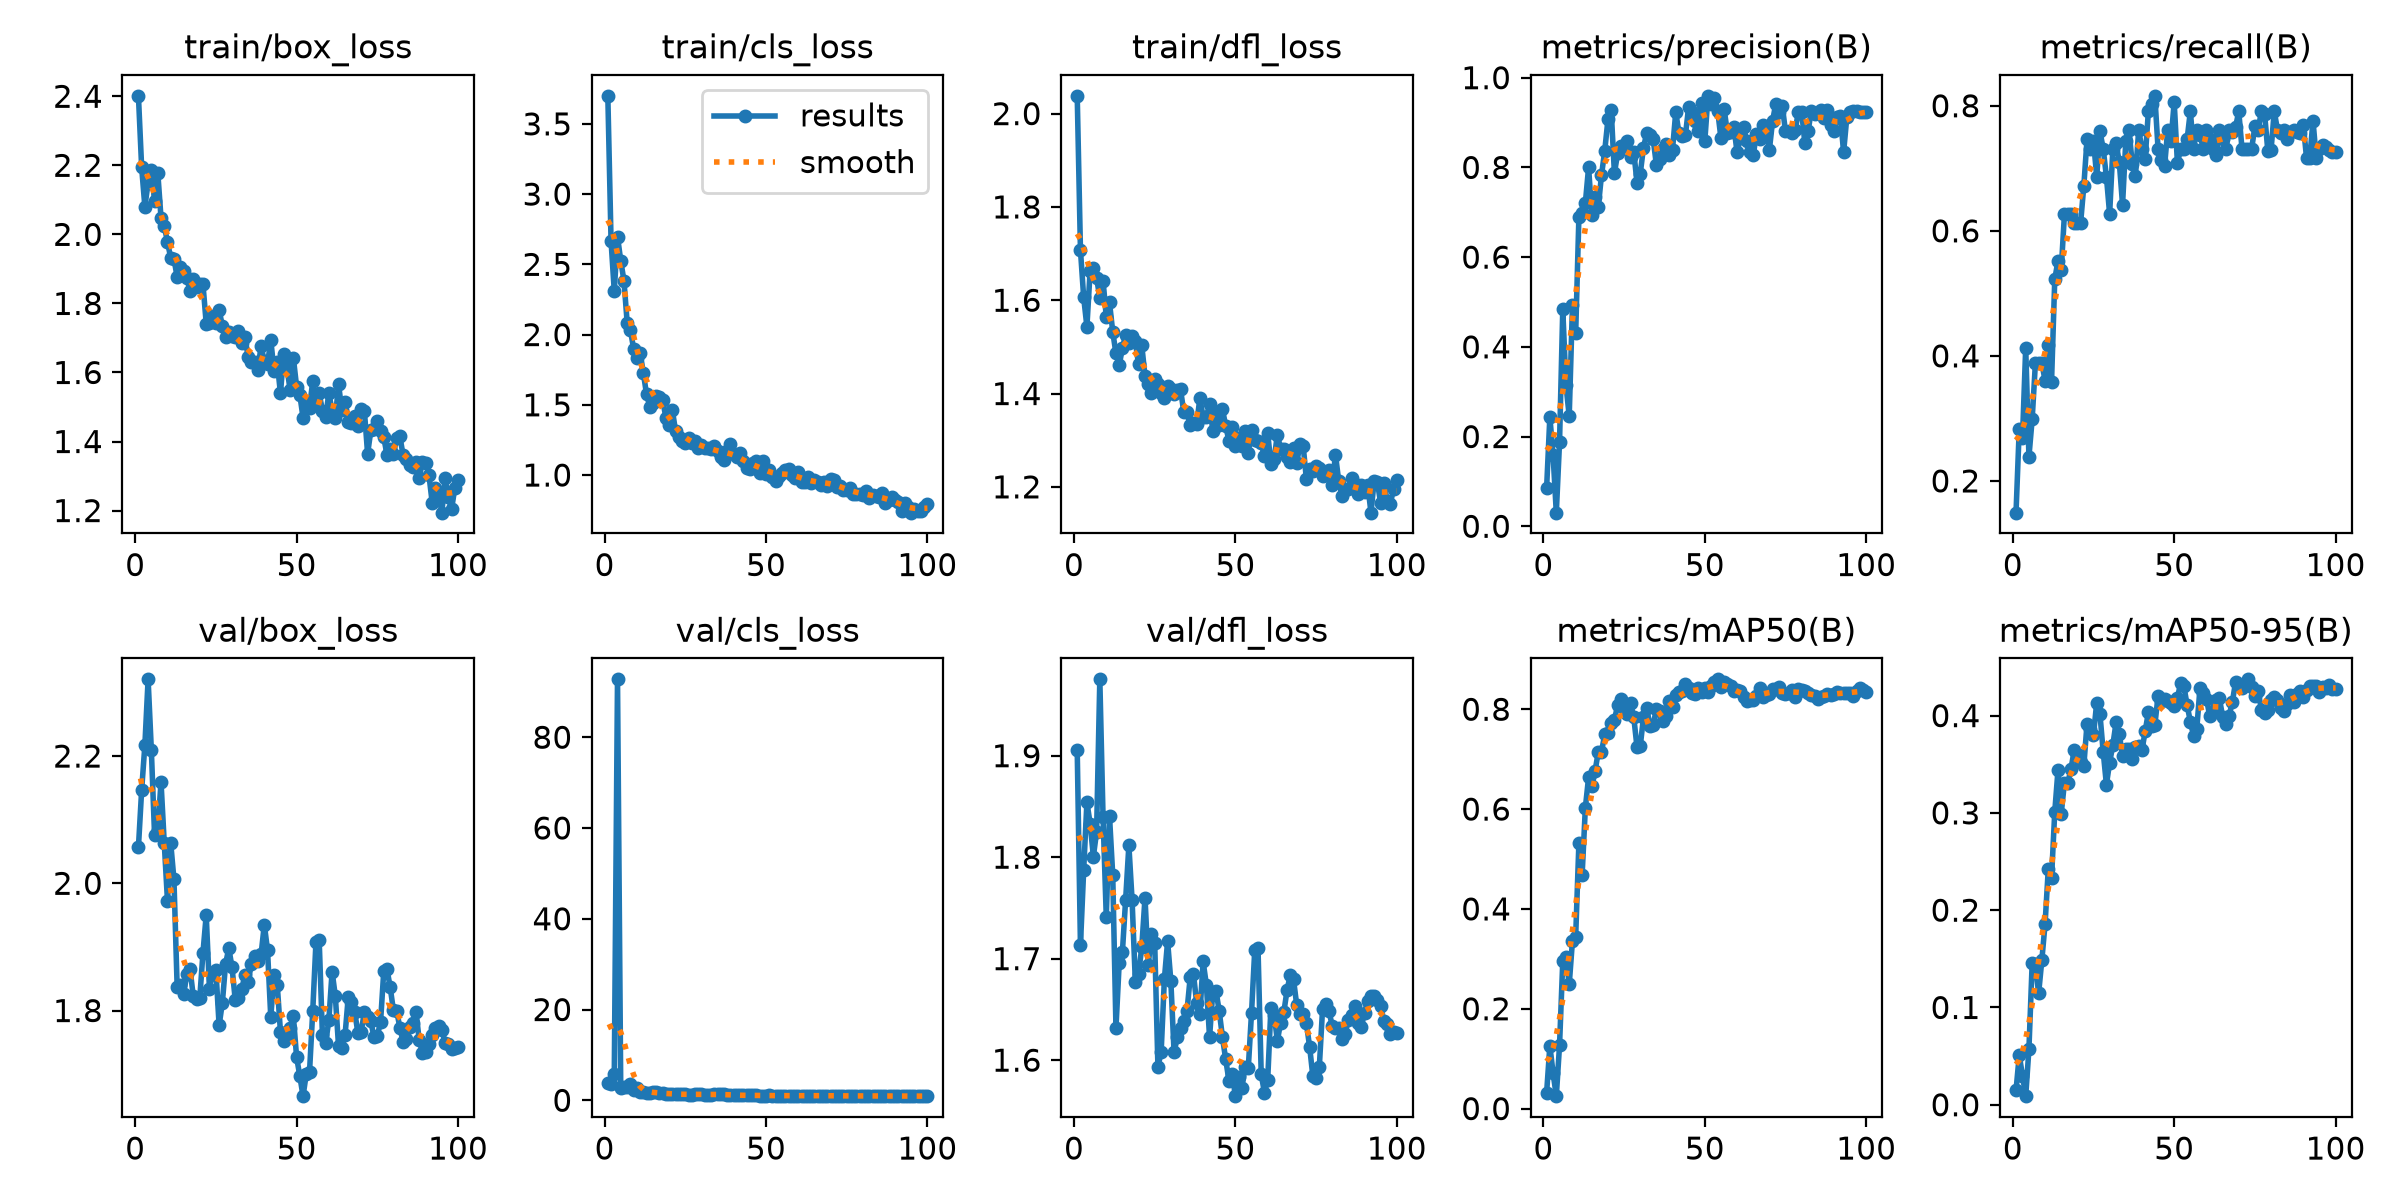

Data behind this chart, as committed beside it:
epoch, time, train/box_loss, train/cls_loss, train/dfl_loss, metrics/precision(B), metrics/recall(B), metrics/mAP50(B), metrics/mAP50-95(B), val/box_loss, val/cls_loss, val/dfl_loss, lr/pg0, lr/pg1, lr/pg2
1, 20.45, 2.401, 3.7, 2.038, 0.08573, 0.1492, 0.03181, 0.01464, 2.057, 3.763, 1.905, 0.0006154, 0.0006154, 0.0006154
2, 40.49, 2.194, 2.666, 1.708, 0.2438, 0.2836, 0.1256, 0.05087, 2.146, 3.706, 1.713, 0.001269, 0.001269, 0.001269
3, 60.14, 2.08, 2.309, 1.606, 0.159, 0.2687, 0.07143, 0.02985, 2.217, 5.746, 1.787, 0.00191, 0.00191, 0.00191
4, 79.69, 2.149, 2.698, 1.543, 0.03034, 0.4128, 0.02492, 0.00882, 2.321, 92.76, 1.854, 0.001941, 0.001941, 0.001941
5, 99.15, 2.187, 2.526, 1.663, 0.1875, 0.2388, 0.1266, 0.05747, 2.21, 2.768, 1.833, 0.001921, 0.001921, 0.001921
6, 118.4, 2.097, 2.383, 1.668, 0.4834, 0.2985, 0.2947, 0.1453, 2.076, 2.919, 1.801, 0.001901, 0.001901, 0.001901
7, 137.7, 2.178, 2.083, 1.648, 0.3141, 0.3881, 0.303, 0.1446, 2.084, 2.945, 1.825, 0.001881, 0.001881, 0.001881
8, 157, 2.048, 2.031, 1.605, 0.2457, 0.389, 0.2487, 0.1144, 2.159, 3.649, 1.975, 0.001861, 0.001861, 0.001861
9, 176.2, 2.024, 1.899, 1.642, 0.4926, 0.3881, 0.3359, 0.1487, 2.063, 2.338, 1.84, 0.001842, 0.001842, 0.001842
10, 195.3, 1.979, 1.831, 1.565, 0.4301, 0.3605, 0.3445, 0.186, 1.972, 2.784, 1.741, 0.001822, 0.001822, 0.001822
11, 214.7, 1.932, 1.871, 1.595, 0.6899, 0.4179, 0.5324, 0.2427, 2.064, 1.848, 1.84, 0.001802, 0.001802, 0.001802
12, 234.9, 1.93, 1.728, 1.532, 0.6985, 0.3582, 0.4684, 0.2331, 2.006, 1.891, 1.783, 0.001782, 0.001782, 0.001782
13, 255.1, 1.876, 1.573, 1.486, 0.7208, 0.5224, 0.6029, 0.3011, 1.837, 1.584, 1.632, 0.001762, 0.001762, 0.001762
14, 275.3, 1.906, 1.488, 1.461, 0.8001, 0.5522, 0.6635, 0.3438, 1.841, 1.553, 1.696, 0.001743, 0.001743, 0.001743
15, 295.5, 1.893, 1.514, 1.497, 0.6947, 0.5373, 0.6462, 0.2991, 1.826, 1.789, 1.707, 0.001723, 0.001723, 0.001723
16, 315.8, 1.873, 1.566, 1.526, 0.7349, 0.6269, 0.6759, 0.3312, 1.857, 1.804, 1.758, 0.001703, 0.001703, 0.001703
17, 336.2, 1.835, 1.554, 1.507, 0.7114, 0.6269, 0.7146, 0.3305, 1.865, 1.715, 1.812, 0.001683, 0.001683, 0.001683
18, 357.2, 1.87, 1.533, 1.524, 0.7828, 0.6269, 0.7145, 0.3446, 1.822, 1.509, 1.758, 0.001663, 0.001663, 0.001663
19, 377.8, 1.849, 1.407, 1.512, 0.8368, 0.6121, 0.7496, 0.3641, 1.819, 1.415, 1.677, 0.001644, 0.001644, 0.001644
20, 398.1, 1.856, 1.359, 1.462, 0.9069, 0.6119, 0.7529, 0.3609, 1.819, 1.426, 1.685, 0.001624, 0.001624, 0.001624
21, 418.2, 1.855, 1.461, 1.503, 0.9288, 0.6119, 0.7726, 0.3525, 1.891, 1.387, 1.711, 0.001604, 0.001604, 0.001604
22, 438.4, 1.742, 1.311, 1.437, 0.7869, 0.6716, 0.7791, 0.3483, 1.95, 1.433, 1.76, 0.001584, 0.001584, 0.001584
23, 458.6, 1.742, 1.267, 1.42, 0.8316, 0.7463, 0.8077, 0.3917, 1.835, 1.351, 1.694, 0.001564, 0.001564, 0.001564
24, 478.8, 1.764, 1.24, 1.401, 0.848, 0.7313, 0.8205, 0.3862, 1.859, 1.316, 1.725, 0.001545, 0.001545, 0.001545
25, 498.9, 1.744, 1.231, 1.431, 0.847, 0.7436, 0.8017, 0.3803, 1.864, 1.311, 1.716, 0.001525, 0.001525, 0.001525
26, 519, 1.781, 1.265, 1.42, 0.8581, 0.6866, 0.7896, 0.4134, 1.777, 1.216, 1.594, 0.001505, 0.001505, 0.001505
27, 539.2, 1.735, 1.231, 1.4, 0.8222, 0.7592, 0.8126, 0.4016, 1.812, 1.217, 1.608, 0.001485, 0.001485, 0.001485
28, 559.3, 1.701, 1.242, 1.39, 0.8347, 0.7313, 0.7837, 0.3629, 1.873, 1.391, 1.68, 0.001465, 0.001465, 0.001465
29, 579.5, 1.716, 1.191, 1.415, 0.7661, 0.6866, 0.7241, 0.3292, 1.898, 1.427, 1.717, 0.001446, 0.001446, 0.001446
30, 599.7, 1.704, 1.215, 1.41, 0.7857, 0.6269, 0.7257, 0.3516, 1.868, 1.364, 1.678, 0.001426, 0.001426, 0.001426
31, 620, 1.702, 1.196, 1.398, 0.8441, 0.7313, 0.7835, 0.37, 1.816, 1.273, 1.608, 0.001406, 0.001406, 0.001406
32, 640.2, 1.721, 1.19, 1.407, 0.8763, 0.7399, 0.8028, 0.3931, 1.82, 1.263, 1.623, 0.001386, 0.001386, 0.001386
33, 660.2, 1.686, 1.182, 1.409, 0.8716, 0.7093, 0.7671, 0.3807, 1.834, 1.265, 1.632, 0.001366, 0.001366, 0.001366
34, 679.4, 1.702, 1.209, 1.361, 0.8633, 0.6418, 0.769, 0.358, 1.856, 1.287, 1.639, 0.001347, 0.001347, 0.001347
35, 698.6, 1.644, 1.172, 1.36, 0.8059, 0.7435, 0.7999, 0.3662, 1.846, 1.313, 1.648, 0.001327, 0.001327, 0.001327
36, 717.9, 1.631, 1.131, 1.333, 0.8184, 0.7612, 0.7957, 0.3652, 1.873, 1.326, 1.682, 0.001307, 0.001307, 0.001307
37, 737.1, 1.632, 1.11, 1.338, 0.8403, 0.707, 0.7765, 0.3552, 1.885, 1.33, 1.685, 0.001287, 0.001287, 0.001287
38, 756.3, 1.607, 1.173, 1.335, 0.8521, 0.6881, 0.7865, 0.3682, 1.878, 1.255, 1.656, 0.001267, 0.001267, 0.001267
39, 775.5, 1.677, 1.224, 1.39, 0.8282, 0.7612, 0.8158, 0.3685, 1.888, 1.212, 1.645, 0.001248, 0.001248, 0.001248
40, 794.7, 1.632, 1.151, 1.35, 0.8399, 0.7313, 0.8041, 0.3643, 1.935, 1.166, 1.697, 0.001228, 0.001228, 0.001228
41, 813.9, 1.624, 1.129, 1.349, 0.9229, 0.7145, 0.8276, 0.3837, 1.895, 1.123, 1.675, 0.001208, 0.001208, 0.001208
42, 833, 1.695, 1.155, 1.378, 0.8768, 0.791, 0.8344, 0.4035, 1.79, 1.066, 1.623, 0.001188, 0.001188, 0.001188
43, 852.2, 1.605, 1.103, 1.32, 0.8705, 0.803, 0.8368, 0.3889, 1.856, 1.074, 1.667, 0.001168, 0.001168, 0.001168
44, 871.3, 1.629, 1.053, 1.359, 0.8723, 0.8159, 0.8499, 0.39, 1.841, 1.078, 1.668, 0.001149, 0.001149, 0.001149
45, 890.5, 1.539, 1.043, 1.333, 0.9347, 0.7313, 0.8428, 0.4203, 1.766, 1.071, 1.648, 0.001129, 0.001129, 0.001129
46, 909.7, 1.655, 1.087, 1.366, 0.9227, 0.7128, 0.8317, 0.4147, 1.752, 1.104, 1.622, 0.001109, 0.001109, 0.001109
47, 928.9, 1.613, 1.1, 1.331, 0.904, 0.7029, 0.8314, 0.417, 1.76, 1.113, 1.601, 0.001089, 0.001089, 0.001089
48, 948.1, 1.549, 1.016, 1.298, 0.8816, 0.7612, 0.8433, 0.4149, 1.773, 1.056, 1.58, 0.001069, 0.001069, 0.001069
49, 967.3, 1.642, 1.102, 1.329, 0.9432, 0.7436, 0.8336, 0.4134, 1.791, 1.059, 1.587, 0.00105, 0.00105, 0.00105
50, 986.6, 1.559, 1.009, 1.288, 0.8588, 0.806, 0.8418, 0.4101, 1.727, 1.048, 1.565, 0.00103, 0.00103, 0.00103
51, 1006, 1.535, 1.036, 1.304, 0.9595, 0.7081, 0.8353, 0.4185, 1.697, 1.073, 1.583, 0.00101, 0.00101, 0.00101
52, 1025, 1.469, 0.9883, 1.287, 0.9419, 0.7313, 0.8463, 0.4334, 1.665, 1.036, 1.573, 0.0009902, 0.0009902, 0.0009902
53, 1044, 1.513, 0.9563, 1.319, 0.9556, 0.7313, 0.8554, 0.4303, 1.701, 1.01, 1.593, 0.0009704, 0.0009704, 0.0009704
54, 1063, 1.498, 0.9937, 1.273, 0.9259, 0.7462, 0.8599, 0.4108, 1.703, 0.9969, 1.593, 0.0009506, 0.0009506, 0.0009506
55, 1082, 1.574, 1.014, 1.322, 0.865, 0.791, 0.8454, 0.3939, 1.799, 1.055, 1.647, 0.0009308, 0.0009308, 0.0009308
56, 1101, 1.507, 1.036, 1.301, 0.9295, 0.7313, 0.8536, 0.3792, 1.908, 1.038, 1.709, 0.000911, 0.000911, 0.000911
57, 1120, 1.54, 1.044, 1.298, 0.8776, 0.7612, 0.85, 0.3867, 1.91, 1.015, 1.711, 0.0008912, 0.0008912, 0.0008912
58, 1139, 1.489, 0.9971, 1.294, 0.8782, 0.7537, 0.8467, 0.4288, 1.762, 1.023, 1.586, 0.0008714, 0.0008714, 0.0008714
59, 1158, 1.47, 0.9759, 1.265, 0.8909, 0.7309, 0.8364, 0.4234, 1.748, 1.018, 1.568, 0.0008516, 0.0008516, 0.0008516
60, 1177, 1.541, 1.025, 1.316, 0.8338, 0.7612, 0.8385, 0.4174, 1.786, 1.002, 1.58, 0.0008318, 0.0008318, 0.0008318
... 40 more rows
